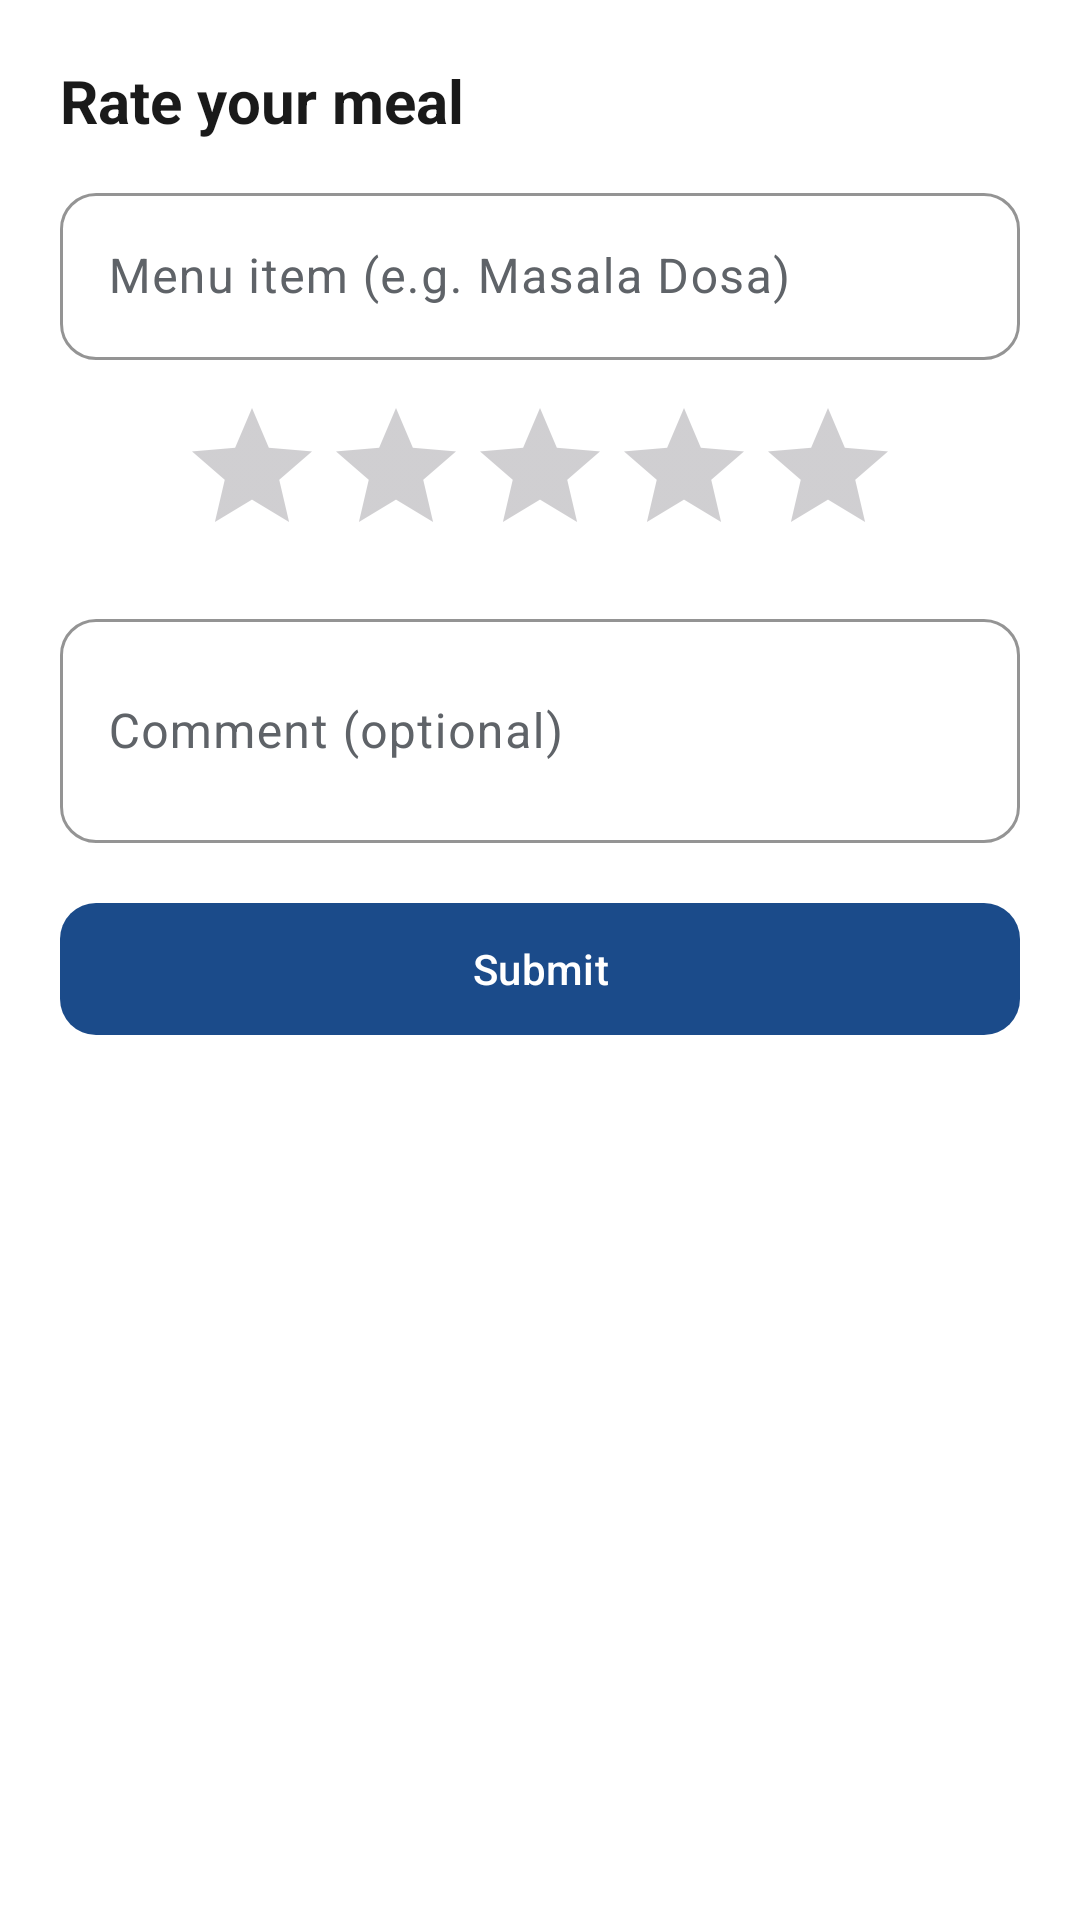

The Android layout XML behind this screen, and the referenced resources:
<!-- AndroidManifest.xml: application theme Theme.RVUCampusCompanion -->
<!-- res/layout/sheet_feedback.xml -->
<?xml version="1.0" encoding="utf-8"?>
<LinearLayout xmlns:android="http://schemas.android.com/apk/res/android"
    xmlns:app="http://schemas.android.com/apk/res-auto"
    android:layout_width="match_parent"
    android:layout_height="wrap_content"
    android:background="@color/surface"
    android:orientation="vertical"
    android:padding="20dp">

    <TextView
        android:layout_width="wrap_content"
        android:layout_height="wrap_content"
        android:text="Rate your meal"
        android:textColor="@color/on_surface"
        android:textSize="20sp"
        android:textStyle="bold" />

    <com.google.android.material.textfield.TextInputLayout
        style="@style/Widget.RVU.TextInputLayout"
        android:layout_width="match_parent" android:layout_height="wrap_content"
        android:layout_marginTop="12dp" android:hint="Menu item (e.g. Masala Dosa)">
        <com.google.android.material.textfield.TextInputEditText
            android:id="@+id/etItem"
            android:layout_width="match_parent" android:layout_height="wrap_content" />
    </com.google.android.material.textfield.TextInputLayout>

    <RatingBar
        android:id="@+id/ratingBar"
        android:layout_width="wrap_content"
        android:layout_height="wrap_content"
        android:layout_gravity="center"
        android:layout_marginTop="12dp"
        android:numStars="5"
        android:rating="0"
        android:stepSize="1" />

    <com.google.android.material.textfield.TextInputLayout
        style="@style/Widget.RVU.TextInputLayout"
        android:layout_width="match_parent" android:layout_height="wrap_content"
        android:layout_marginTop="12dp" android:hint="Comment (optional)">
        <com.google.android.material.textfield.TextInputEditText
            android:id="@+id/etComment"
            android:layout_width="match_parent" android:layout_height="wrap_content"
            android:minLines="2" android:inputType="textMultiLine" />
    </com.google.android.material.textfield.TextInputLayout>

    <com.google.android.material.button.MaterialButton
        android:id="@+id/btnSubmit"
        android:layout_width="match_parent" android:layout_height="52dp"
        android:layout_marginTop="16dp" android:text="Submit"
        app:cornerRadius="12dp" />
</LinearLayout>
<!-- resources referenced by this layout -->
<resources>
  <color name="on_surface">#1A1A1A</color>
  <color name="surface">#FFFFFF</color>
  <style name="Widget.RVU.TextInputLayout" parent="Widget.Material3.TextInputLayout.OutlinedBox">
          <item name="boxStrokeColor">@color/rvu_primary</item>
          <item name="hintTextColor">@color/rvu_primary</item>
          <item name="boxCornerRadiusBottomEnd">12dp</item>
          <item name="boxCornerRadiusBottomStart">12dp</item>
          <item name="boxCornerRadiusTopEnd">12dp</item>
          <item name="boxCornerRadiusTopStart">12dp</item>
      </style>
  <style name="Theme.RVUCampusCompanion" parent="Theme.Material3.DayNight.NoActionBar">
          <item name="colorPrimary">@color/rvu_primary</item>
          <item name="colorOnPrimary">@color/white</item>
          <item name="colorPrimaryContainer">@color/rvu_primary_light</item>
          <item name="colorOnPrimaryContainer">@color/white</item>
          <item name="colorSecondary">@color/rvu_secondary</item>
          <item name="colorOnSecondary">@color/black</item>
          <item name="colorSecondaryContainer">@color/rvu_secondary_light</item>
          <item name="colorOnSecondaryContainer">@color/black</item>
          <item name="colorError">@color/error</item>
          <item name="colorOnError">@color/white</item>
          <item name="android:colorBackground">@color/background</item>
          <item name="colorSurface">@color/surface</item>
          <item name="colorOnSurface">@color/on_surface</item>
          <item name="colorOnSurfaceVariant">@color/on_surface_variant</item>
          <item name="colorOutline">@color/outline</item>
          <item name="android:statusBarColor">@color/rvu_primary</item>
          <item name="android:navigationBarColor">@color/surface</item>
          <item name="materialCardViewStyle">@style/Widget.RVU.Card</item>
          <item name="bottomNavigationStyle">@style/Widget.RVU.BottomNav</item>
          <item name="textInputStyle">@style/Widget.RVU.TextInputLayout</item>
          <item name="android:windowLightStatusBar" tools:targetApi="m">false</item>
      </style>
  <color name="rvu_primary">#1B4B8A</color>
  <color name="white">#FFFFFF</color>
  <color name="rvu_primary_light">#3A6BB0</color>
  <color name="rvu_secondary">#F5A623</color>
  <color name="black">#000000</color>
  <color name="rvu_secondary_light">#FFCB66</color>
  <color name="error">#D32F2F</color>
  <color name="background">#F8F9FA</color>
  <color name="on_surface_variant">#5F6368</color>
  <color name="outline">#E0E0E0</color>
  <style name="Widget.RVU.Card" parent="Widget.Material3.CardView.Elevated">
          <item name="cardCornerRadius">12dp</item>
          <item name="cardElevation">2dp</item>
          <item name="cardBackgroundColor">@color/surface</item>
          <item name="rippleColor">@color/rvu_primary_light</item>
      </style>
  <style name="Widget.RVU.BottomNav" parent="Widget.Material3.BottomNavigationView">
          <item name="itemIconTint">@color/bottom_nav_color</item>
          <item name="itemTextColor">@color/bottom_nav_color</item>
          <item name="labelVisibilityMode">labeled</item>
      </style>
</resources>
